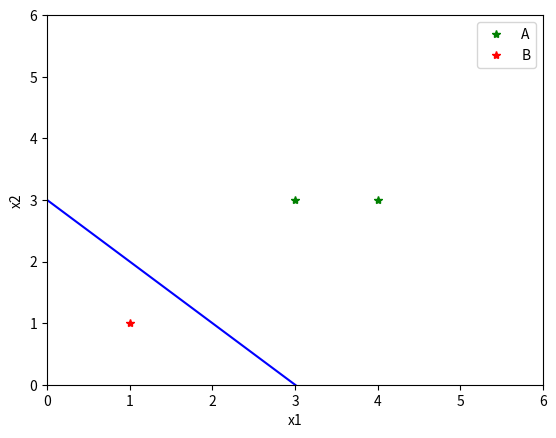

Reproduce this figure in Python.
import matplotlib.pyplot as plt
import numpy as np

class Myperceptron:
    def __init__(self):
        self.w = None
        self.b = 0
        self.l_rate = 1

    def fit(self,X_train,y_train):
        self.w = np.zeros(X_train.shape[1])
        i = 0
        while i < X_train.shape[0]:
            X = X_train[i]
            y = y_train[i]

            if y*(np.dot(self.w,X)+self.b) <= 0:
                self.w = self.w+self.l_rate * np.dot(y,X)
                self.b = self.b+self.l_rate * y
                i = 0
            else:
                i = i+1
def draw(X,w,b):
    X_new = np.array([[0],[6]])
    y_new = -b-(w[0]*X_new/w[1])
    plt.plot(X[:2,0],X[:2,1],"g*",label="A")
    plt.plot(X[2:,0],X[2:,1],"r*",label="B")
    plt.plot(X_new,y_new,"b-")
    plt.axis([0,6,0,6])
    plt.xlabel('x1')
    plt.ylabel('x2')
    plt.legend()
    plt.show()

def main():
    X_train = np.array([[3,3],[4,3],[1,1]])
    y_train = np.array([1,1,-1])
    perceptron = Myperceptron()
    perceptron.fit(X_train,y_train)
    print(perceptron.w)
    print(perceptron.b)
    draw(X_train,perceptron.w,perceptron.b)

if __name__ == "__main__":
    main()